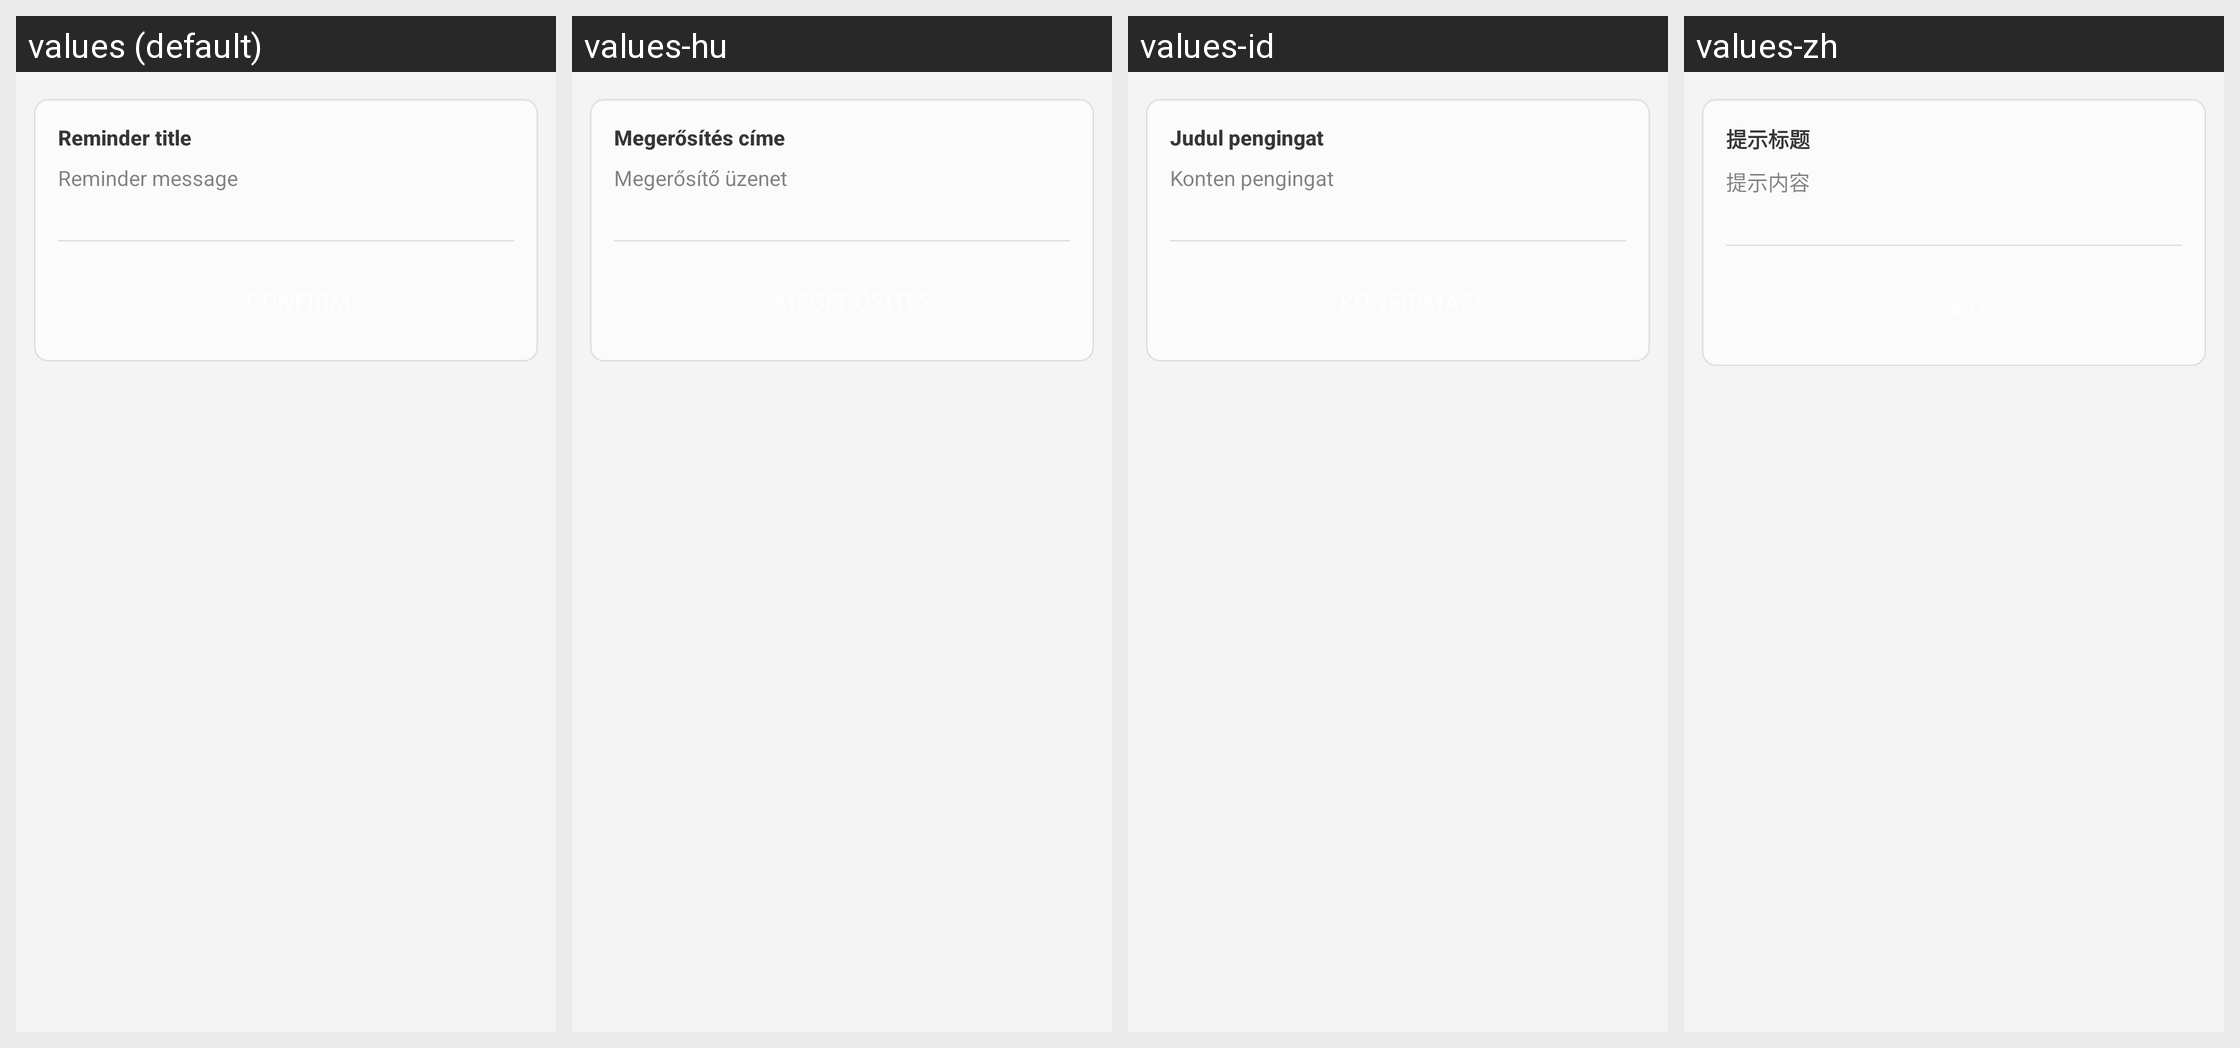

The same Android screen rendered under several of its app's locales, left to right. List the strings drawn on it with the default value and each locale's translation.
Android screen res/layout/dialog_alert.xml rendered under 4 locales, left to right: values (default), values-hu, values-id, values-zh. Device: Nexus 5 (rendered at 1080×1920; each locale shown at half size, 540×960, under a caption strip naming it); theme AppTheme.
Other locales in the repository, not shown: values-es, values-ru, values-vi.
Strings drawn on this screen, with the default value and each locale's value (text and hints the layout hard-codes, and strings that could not be matched under every locale, appear in the picture but are not listed):

confirm_title
  values: Reminder title
  values-hu: Megerősítés címe
  values-id: Judul pengingat
  values-zh: 提示标题

confirm_message
  values: Reminder message
  values-hu: Megerősítő üzenet
  values-id: Konten pengingat
  values-zh: 提示内容
